Image classification data set "plantbase_images" (JoshEagle/plantbase on GitHub). Class labels (16): Ajuga, Allium, Campanula, Cirsium, Crataegus, Gentiana, Geranium, Iris, Malva, Narcissus, Ophrys, Rosa, Trifolium, Verbascum, Veronica, Viola.

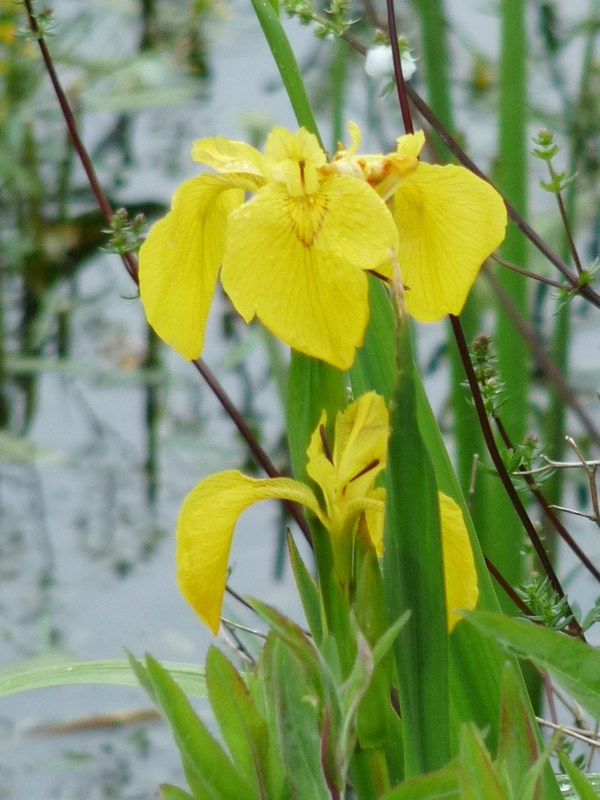
Label: Iris

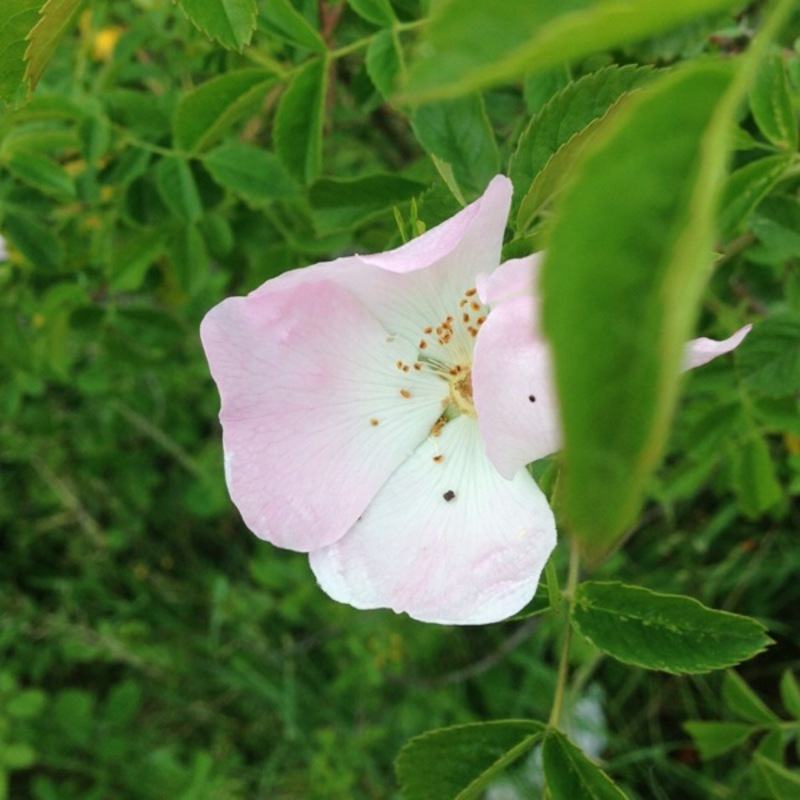
Label: Rosa

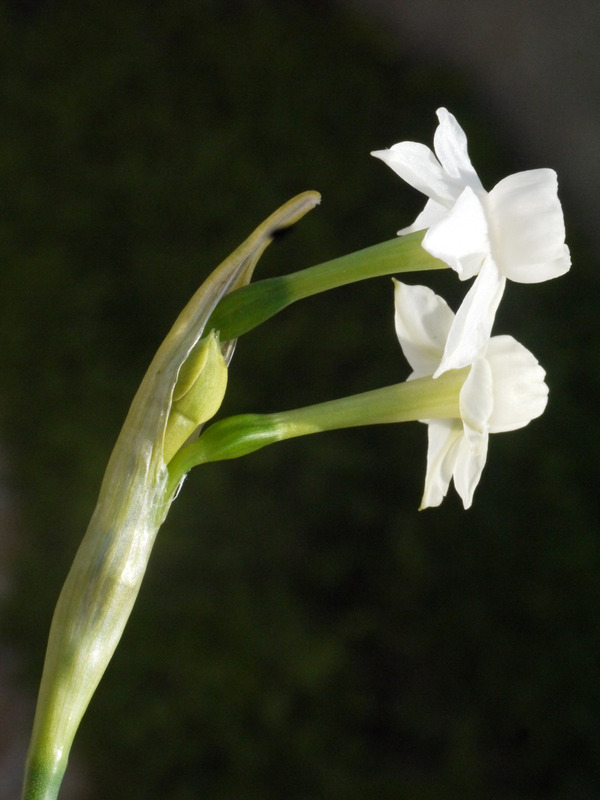
Label: Narcissus

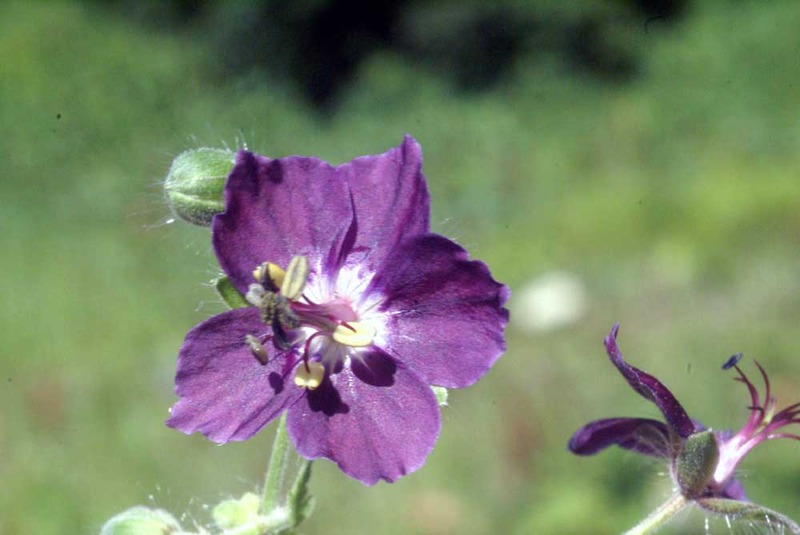
Label: Geranium

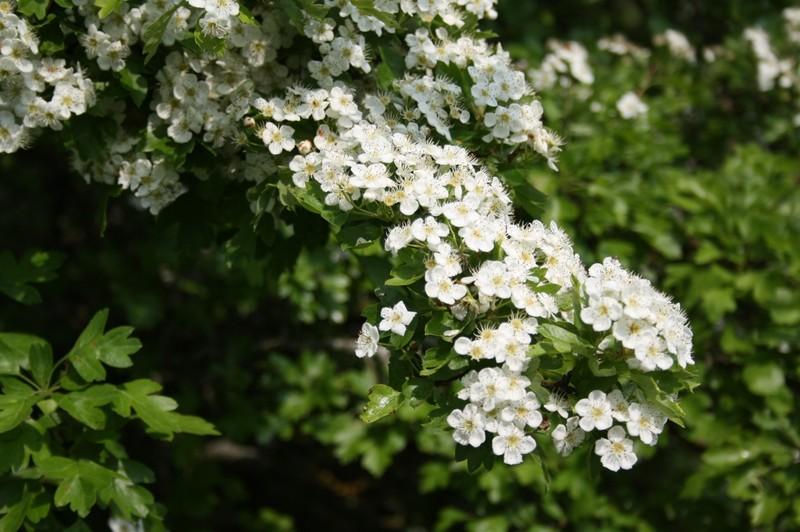
Label: Crataegus

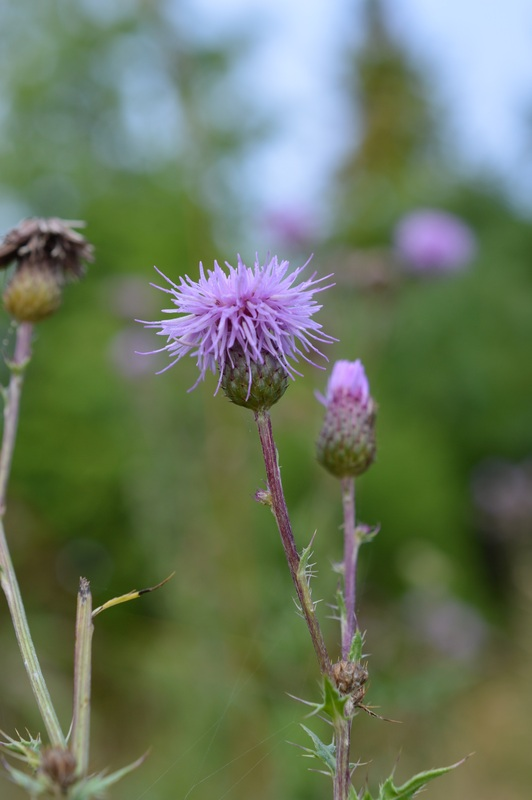
Label: Cirsium
